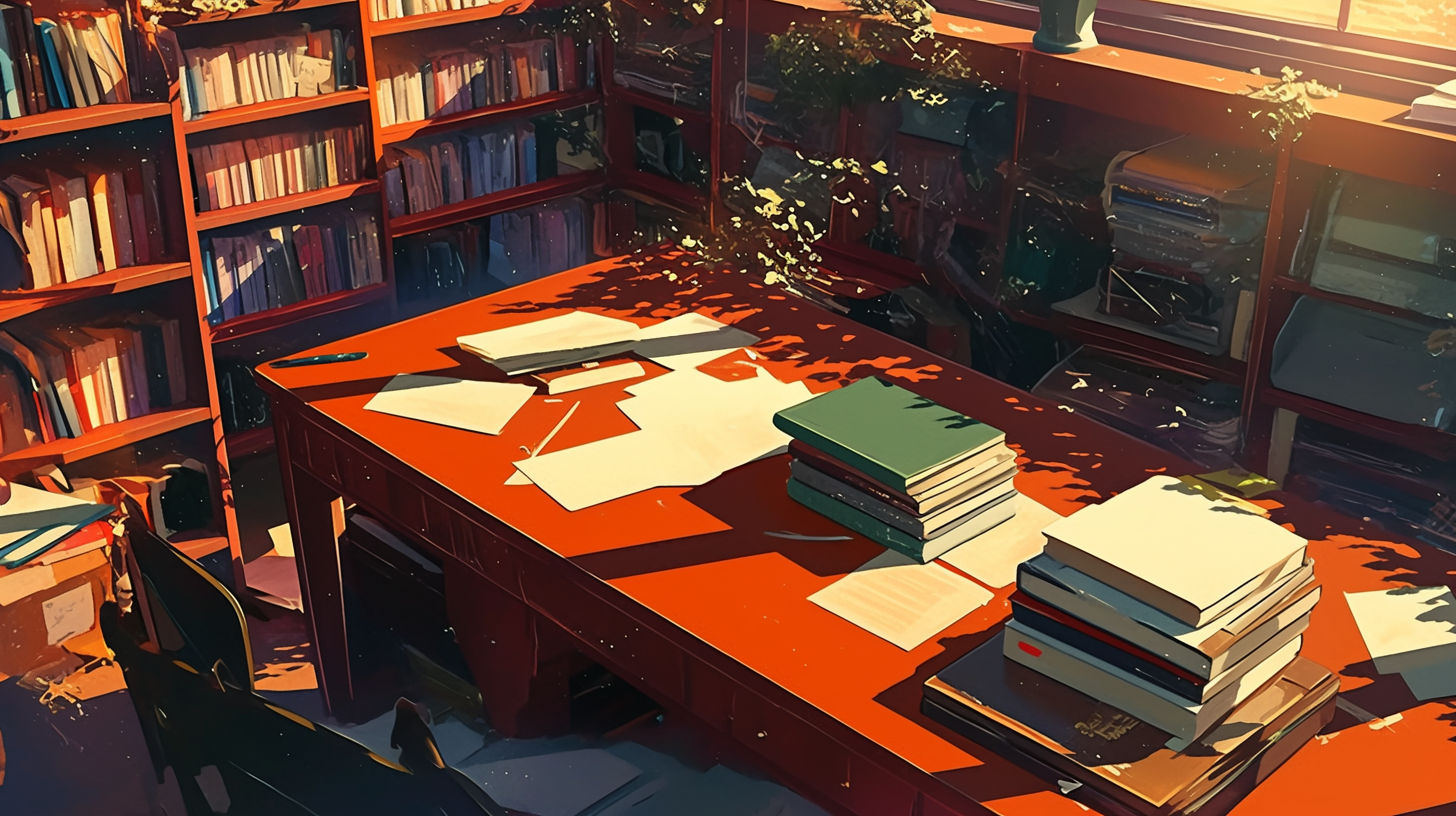
Generation parameters embedded in this image by Midjourney (PNG 'Description' text chunk):
categories, book system, organization --ar 16:9 --personalize [redacted] --niji 6 Job ID: 58620b85-e6bf-4b87-920c-ff81c82f105a